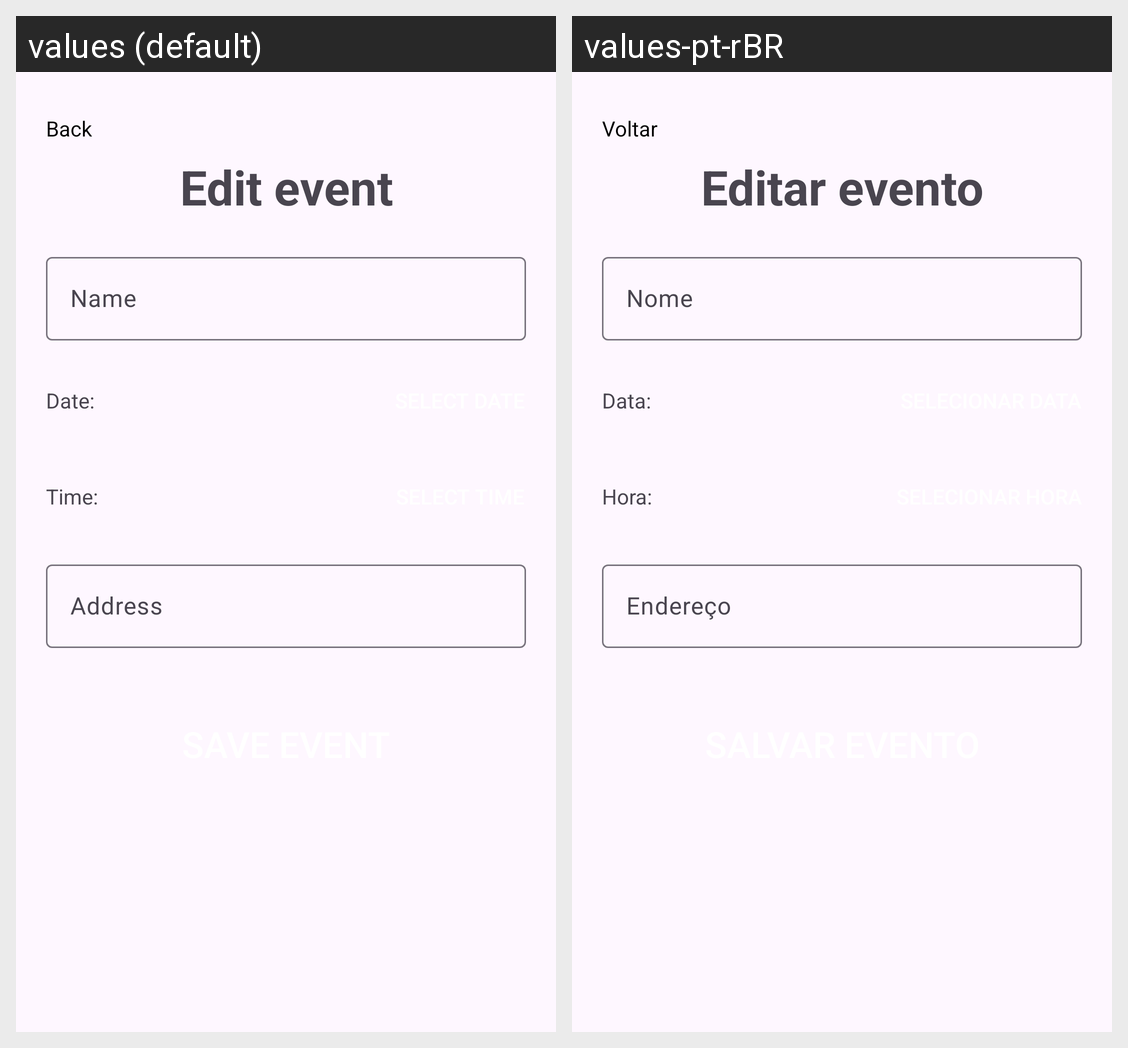

Translations of the strings shown on this Android screen, per locale in the grid:
Android screen res/layout/fragment_edit_event.xml rendered under 2 locales, left to right: values (default), values-pt-rBR. Device: Nexus 5 (rendered at 1080×1920; each locale shown at half size, 540×960, under a caption strip naming it); theme Theme._2mbortrabalhofinal.
Strings drawn on this screen, with the default value and each locale's value (text and hints the layout hard-codes, and strings that could not be matched under every locale, appear in the picture but are not listed):

back_button
  values: Back
  values-pt-rBR: Voltar

edit_event_title
  values: Edit event
  values-pt-rBR: Editar evento

name_hint
  values: Name
  values-pt-rBR: Nome

create_event_date_hint
  values: Date:
  values-pt-rBR: Data:

create_event_time_hint
  values: Time:
  values-pt-rBR: Hora:

address_hint
  values: Address
  values-pt-rBR: Endereço
